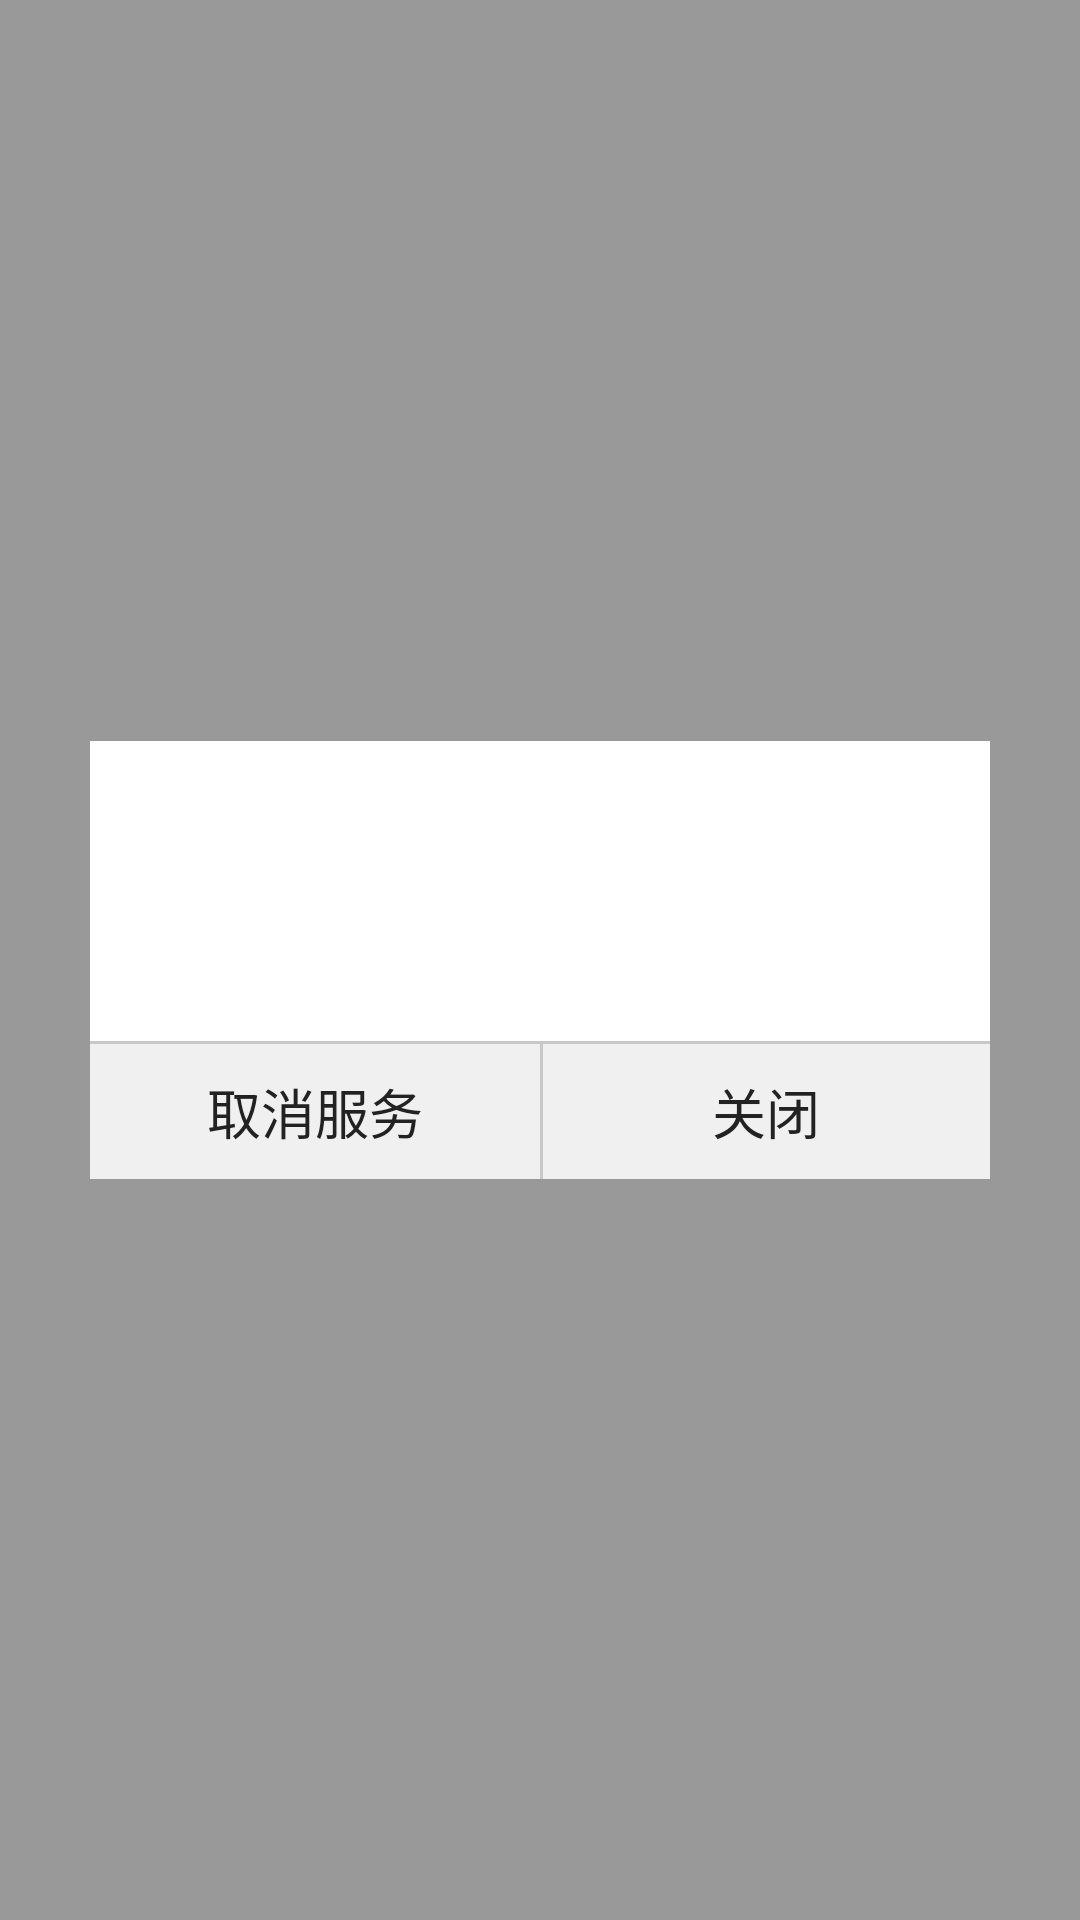

Android layout source for this screen:
<!-- AndroidManifest.xml: application theme AppTheme -->
<!-- res/layout/layout_dialog.xml -->
<?xml version="1.0" encoding="utf-8"?>
<RelativeLayout xmlns:android="http://schemas.android.com/apk/res/android"
    android:layout_width="match_parent"
    android:layout_height="match_parent" >

    <View
        android:layout_width="match_parent"
        android:layout_height="match_parent"
        android:background="@color/transparent_half" />

    <LinearLayout
        android:layout_width="match_parent"
        android:layout_height="wrap_content"
        android:layout_centerInParent="true"
        android:orientation="vertical"
        android:paddingLeft="30dp"
        android:paddingRight="30dp" >

        <LinearLayout
            android:layout_width="match_parent"
            android:layout_height="wrap_content"
            android:background="@color/white"
            android:gravity="center_horizontal"
            android:minHeight="100dp"
            android:orientation="vertical"
            android:padding="30dp" >

            <TextView
                android:id="@+id/tv_title"
                android:layout_width="wrap_content"
                android:layout_height="wrap_content"
                android:layout_gravity="center"
                android:layout_marginBottom="10dip"
                android:textColor="@color/cor_222222"
                android:textSize="23sp"
                android:visibility="gone" />

            <TextView
                android:id="@+id/tv_message"
                android:layout_width="wrap_content"
                android:layout_height="wrap_content"
                android:layout_gravity="center"
                android:gravity="left"
                android:textColor="@color/cor_222222"
                android:textSize="18sp" />
        </LinearLayout>

        <View
            android:layout_width="match_parent"
            android:layout_height="1dp"
            android:background="#c8c8c8" />

        <LinearLayout
            android:layout_width="match_parent"
            android:layout_height="45dp"
            android:background="#f0f0f0" >

            <Button
                android:id="@+id/btn_left"
                android:layout_width="0dip"
                android:layout_height="match_parent"
                android:layout_weight="1"
                android:background="@color/transparent"
                android:padding="5dp"
                android:text="取消服务"
                android:textColor="@color/cor_222222"
                android:textSize="18sp" />

            <LinearLayout
                android:id="@+id/vg_right_button"
                android:layout_width="0dp"
                android:layout_height="wrap_content"
                android:layout_weight="1"
                android:orientation="horizontal" >

                <View
                    android:layout_width="1dp"
                    android:layout_height="match_parent"
                    android:background="@color/cor_c8c8c8" />

                <Button
                    android:id="@+id/btn_right"
                    android:layout_width="match_parent"
                    android:layout_height="match_parent"
                    android:background="@color/transparent"
                    android:padding="5dp"
                    android:text="关闭"
                    android:textColor="@color/cor_222222"
                    android:textSize="18sp" />
            </LinearLayout>
        </LinearLayout>
    </LinearLayout>

</RelativeLayout>
<!-- resources referenced by this layout -->
<resources>
  <color name="cor_222222">#222222</color>
  <color name="cor_c8c8c8">#c8c8c8</color>
  <color name="transparent">#00000000</color>
  <color name="transparent_half">#66000000</color>
  <color name="white">#ffffff</color>
  <style name="AppTheme" parent="AppBaseTheme">
          
      </style>
  <style name="AppBaseTheme" parent="@android:style/Theme.Light.NoTitleBar">
          
      </style>
</resources>
